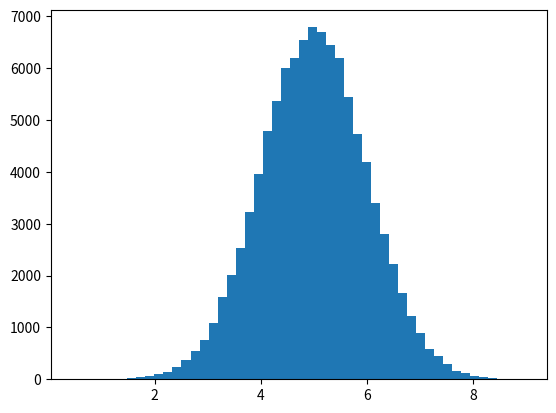

Generate this figure with matplotlib: (Note: this script raises an exception after producing the figure.)
from mpl_toolkits.mplot3d import Axes3D
import matplotlib.pyplot as plt
import math
import random
from scipy.stats import multivariate_normal
# import numpy as np
# np.random.dirichlet()
samplesource = multivariate_normal(mean=[5,-1], cov=[[1,1],[1,4]])  # 二维正态分布

def p_ygiven_by_x(x, m1, m2, s1, s2):
    return (random.normalvariate(m2 + rho * s2 / s1 * (x - m1), math.sqrt((1 - rho ** 2) * (s2**2))))

def p_xgiven_by_y(y, m1, m2, s1, s2):
    return (random.normalvariate(m1 + rho * s1 / s2 * (y - m2), math.sqrt((1 - rho ** 2) * (s1**2))))

N = 5000
K = 20
x_res = []
y_res = []
z_res = []
m1 = 5   # 均值1
m2 = -1  # 均值2
s1 = 1  # 方差1
s2 = 2  # 方差2

rho = 0.5
y = m2

for i in range(N):
    for j in range(K):
        x = p_xgiven_by_y(y, m1, m2, s1, s2)
        y = p_ygiven_by_x(x, m1, m2, s1, s2)
        z = samplesource.pdf([x,y])
        x_res.append(x)
        y_res.append(y)
        z_res.append(z)

num_bins = 50
plt.hist(x_res, num_bins, normed=1, facecolor='green', alpha=0.5)
plt.hist(y_res, num_bins, normed=1, facecolor='red', alpha=0.5)
plt.title('Histogram')
plt.show()

fig = plt.figure()
ax = Axes3D(fig, rect=[0, 0, 1, 1], elev=30, azim=20)
ax.scatter(x_res, y_res, z_res,marker='o')
plt.show()